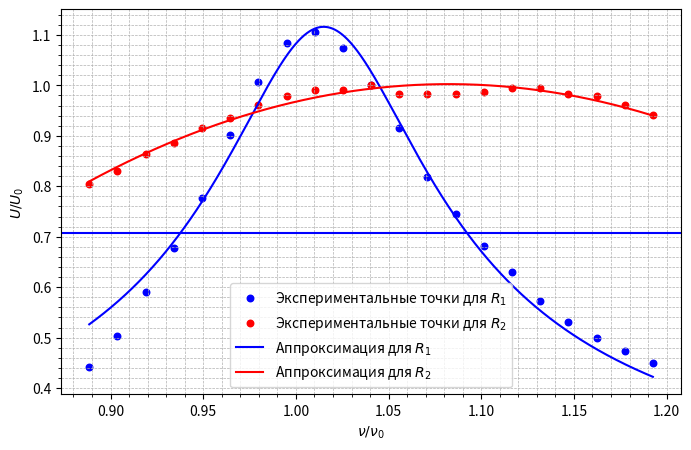

The script that saved this image:
import numpy as np
import matplotlib.pyplot as plt
from scipy.optimize import curve_fit


nu_0 = 5.92

nu = np.array([5.26, 5.35, 5.44, 5.53, 5.62, 5.71, 5.80, 5.89, 5.98, 6.07, 6.16, 6.25, 6.34, 6.43, 6.52, 6.61, 6.70, 6.79, 6.88, 6.97, 7.06])
U_1 = np.array([3.56, 4.06, 4.76, 5.46, 6.26, 7.26, 8.12, 8.74, 8.92, 8.66, 8.06, 7.38, 6.60, 6.00, 5.50, 5.08, 4.62, 4.28, 4.02, 3.82, 3.62])
U_2 = np.array([1.89, 1.95, 2.03, 2.08, 2.15, 2.20, 2.26, 2.30, 2.33, 2.33, 2.35, 2.31, 2.31, 2.31, 2.32, 2.34, 2.34, 2.31, 2.30, 2.26, 2.21])

x_data = nu / nu_0
y1_data = U_1 / U_1[10]
y2_data = U_2 / U_2[10]

f = lambda x, a, s, shift, ampl: ampl/np.sqrt(1+((x-a)/s)**2) + shift


popt1, *pcov = curve_fit(f, x_data, y1_data, p0=(0, 1, 0, 0.6))
popt2, *pcov = curve_fit(f, x_data, y2_data, p0=(0, 1, 0, 0.6))
print(popt1)
print(popt2)


x_model = np.linspace(min(x_data), max(x_data), 1000)
y1_model = f(x_model, popt1[0], popt1[1], popt1[2], popt1[3])
y2_model = f(x_model, popt2[0], popt2[1], popt2[2], popt2[3])


plt.figure(figsize=(8, 5))
plt.scatter(x_data, y1_data, color='blue', s=22, label='Экспериментальные точки для $R_1$')
plt.scatter(x_data, y2_data, color='red', s=22, label='Экспериментальные точки для $R_2$')
plt.plot(x_model, y1_model, color='blue', label='Аппроксимация для $R_1$')
plt.plot(x_model, y2_model, color='red', label='Аппроксимация для $R_2$')
plt.axhline(y=1/np.sqrt(2), color='blue')

# Title and labels
# plt.title('Frequency Response Curve', color='blueviolet', fontweight='bold')
plt.xlabel('$\\nu / \\nu_0$')
plt.ylabel('$U / U_0$')

# Grid and legend
plt.minorticks_on()
plt.grid(which='both', linestyle='--', linewidth=0.5)
plt.legend()

# Show plot
plt.show()